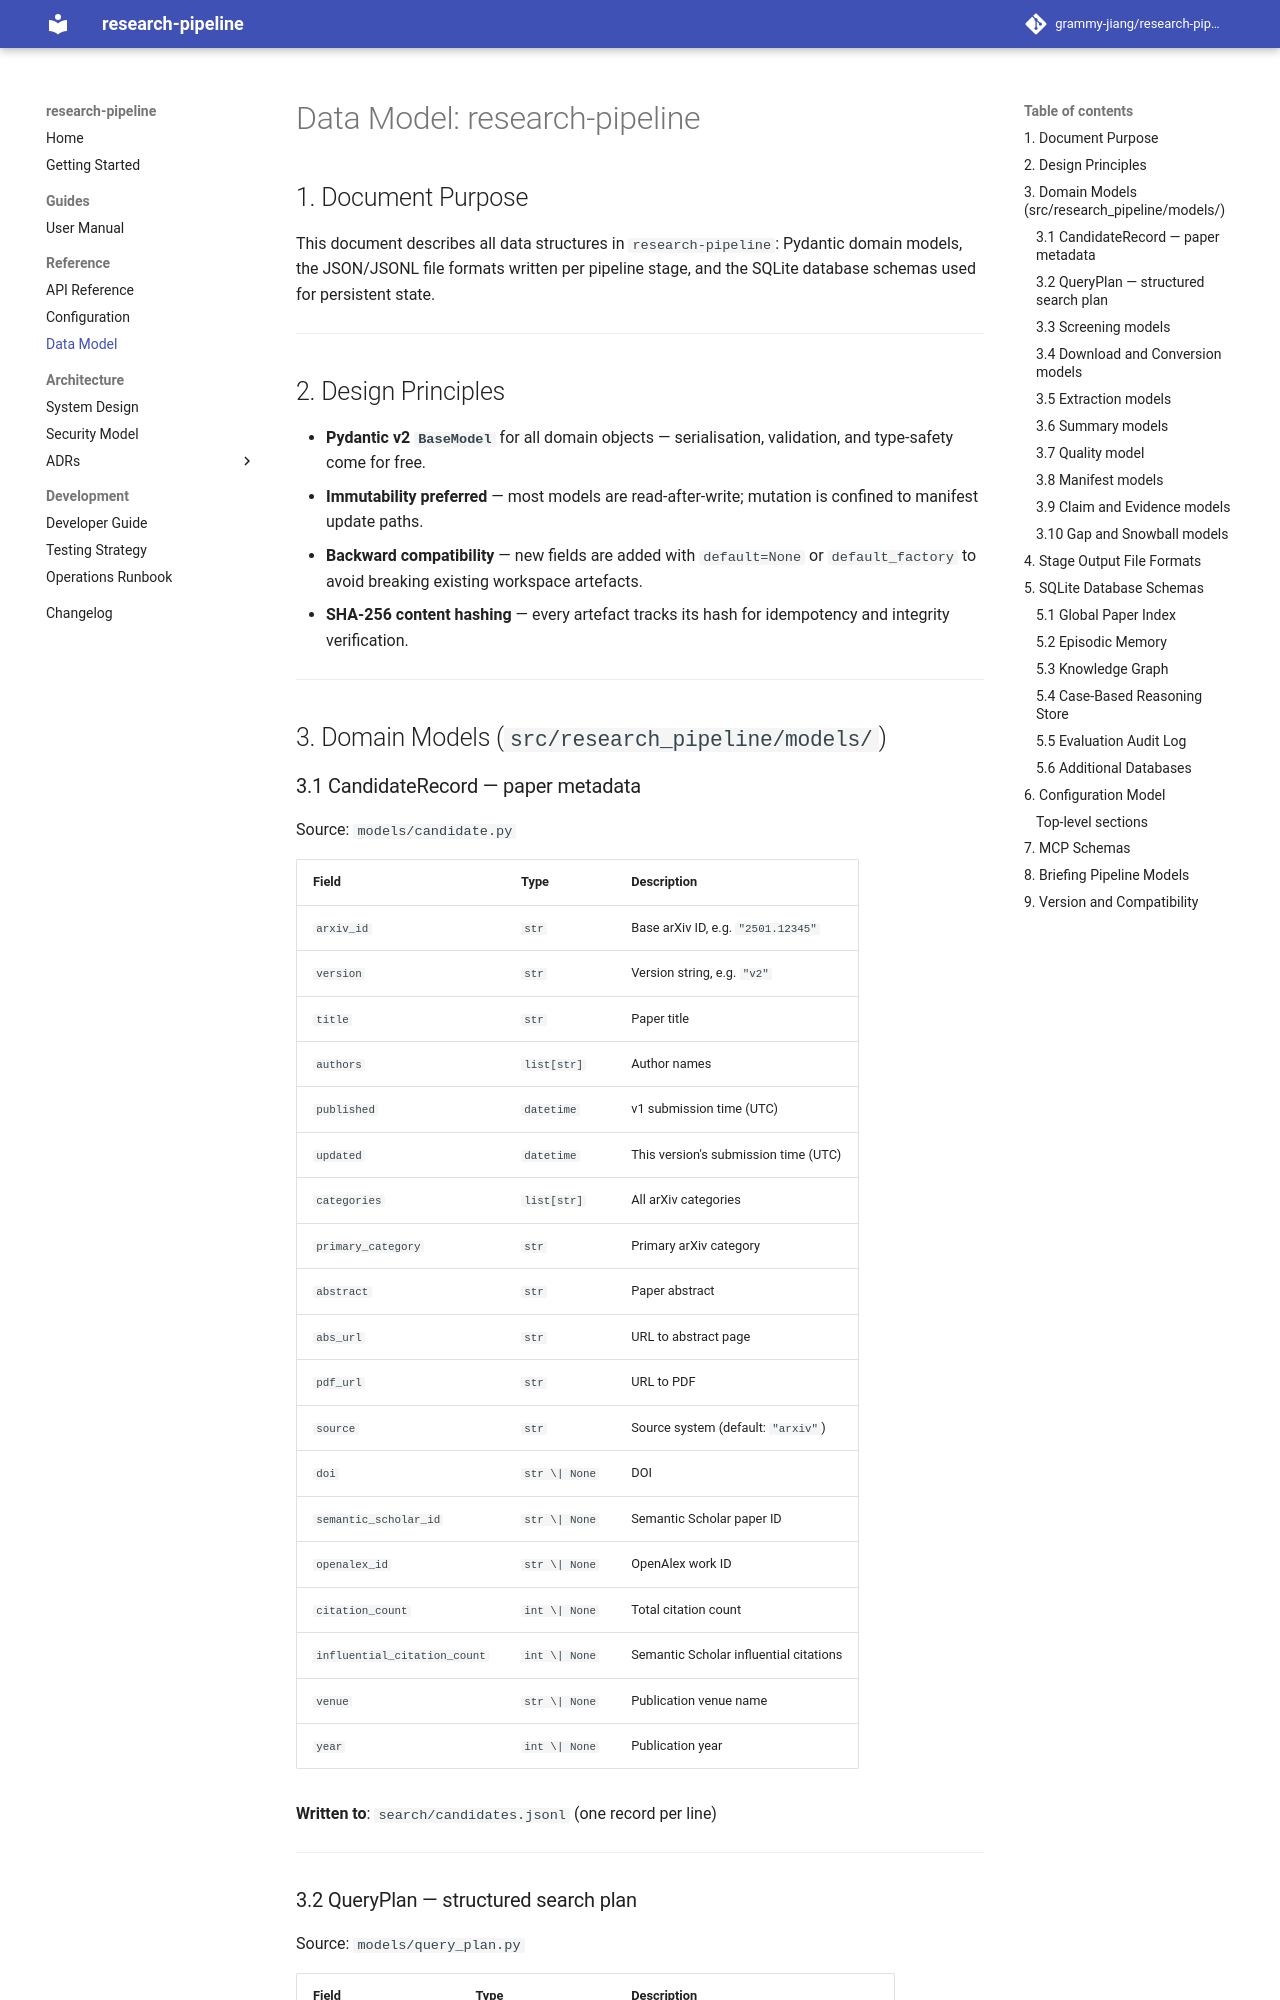

repository: grammy-jiang/research-pipeline · page: data-model/index.html · generator: mkdocs

# Data Model: research-pipeline

## 1. Document Purpose

This document describes all data structures in `research-pipeline`:
Pydantic domain models, the JSON/JSONL file formats written per pipeline
stage, and the SQLite database schemas used for persistent state.

---

## 2. Design Principles

- **Pydantic v2 `BaseModel`** for all domain objects — serialisation,
  validation, and type-safety come for free.
- **Immutability preferred** — most models are read-after-write; mutation is
  confined to manifest update paths.
- **Backward compatibility** — new fields are added with `default=None` or
  `default_factory` to avoid breaking existing workspace artefacts.
- **SHA-256 content hashing** — every artefact tracks its hash for
  idempotency and integrity verification.

---

## 3. Domain Models (`src/research_pipeline/models/`)

### 3.1 CandidateRecord — paper metadata

Source: `models/candidate.py`

| Field | Type | Description |
|-------|------|-------------|
| `arxiv_id` | `str` | Base arXiv ID, e.g. `"2501.12345"` |
| `version` | `str` | Version string, e.g. `"v2"` |
| `title` | `str` | Paper title |
| `authors` | `list[str]` | Author names |
| `published` | `datetime` | v1 submission time (UTC) |
| `updated` | `datetime` | This version's submission time (UTC) |
| `categories` | `list[str]` | All arXiv categories |
| `primary_category` | `str` | Primary arXiv category |
| `abstract` | `str` | Paper abstract |
| `abs_url` | `str` | URL to abstract page |
| `pdf_url` | `str` | URL to PDF |
| `source` | `str` | Source system (default: `"arxiv"`) |
| `doi` | `str \| None` | DOI |
| `semantic_scholar_id` | `str \| None` | Semantic Scholar paper ID |
| `openalex_id` | `str \| None` | OpenAlex work ID |
| `citation_count` | `int \| None` | Total citation count |
| `influential_citation_count` | `int \| None` | Semantic Scholar influential citations |
| `venue` | `str \| None` | Publication venue name |
| `year` | `int \| None` | Publication year |

**Written to**: `search/candidates.jsonl` (one record per line)

---
